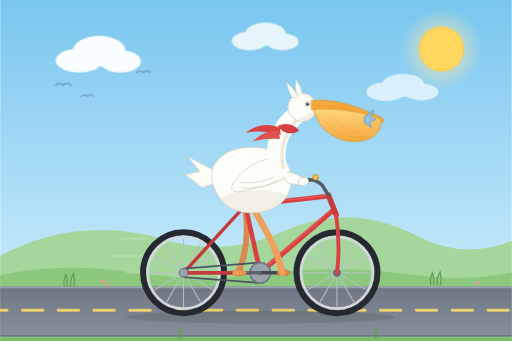
t = 0.00 s
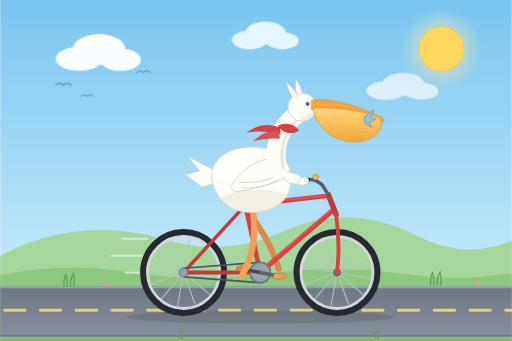
t = 1.75 s
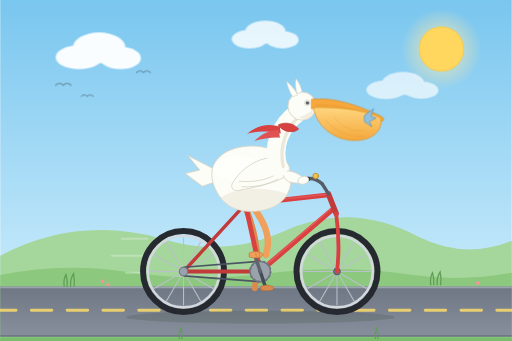
t = 3.38 s
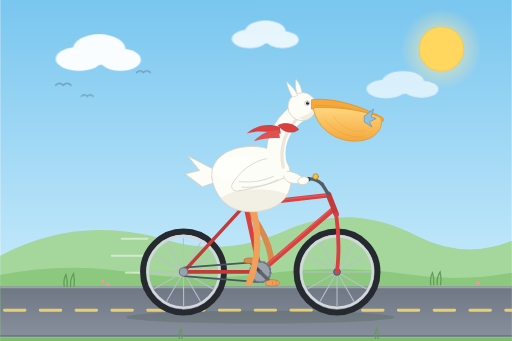
t = 5.25 s
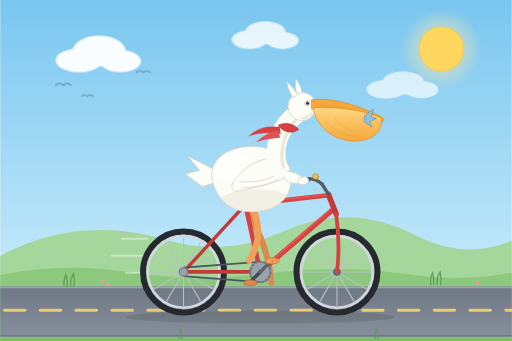
t = 6.75 s
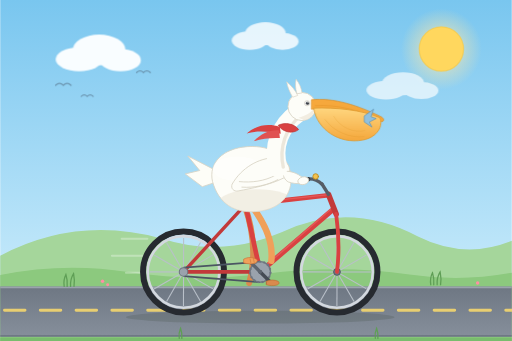
t = 8.25 s

The animated SVG that drew these frames (rendered in a browser with its animation timeline set to each time). Animation: 20 SMIL elements (animate=9,animateTransform=11); frames cover the first 8.25 s, repeats indefinitely.

<svg xmlns="http://www.w3.org/2000/svg" width="1200" height="800" viewBox="0 0 1200 800">
  <title>鹈鹕骑自行车 · Pelican Riding a Bicycle</title>
  <desc>纯手写 SVG 动态版：一只白鹈鹕骑着红色自行车。Harness: Trae / Model: Step-5-Preview / Vendor: StepFun / Effort: high</desc>
  <defs>
    <linearGradient id="sky" x1="0" y1="0" x2="0" y2="1">
      <stop offset="0" stop-color="#79c6ef"/>
      <stop offset="1" stop-color="#d6f1fd"/>
    </linearGradient>
    <linearGradient id="road" x1="0" y1="0" x2="0" y2="1">
      <stop offset="0" stop-color="#6e7783"/>
      <stop offset="1" stop-color="#868f9b"/>
    </linearGradient>
    <linearGradient id="pouch" x1="0" y1="0" x2="0" y2="1">
      <stop offset="0" stop-color="#ffd67f"/>
      <stop offset="1" stop-color="#f5a83c"/>
    </linearGradient>
    <radialGradient id="sunGlow">
      <stop offset="0" stop-color="#ffe9a8" stop-opacity=".9"/>
      <stop offset="1" stop-color="#ffe9a8" stop-opacity="0"/>
    </radialGradient>
    <clipPath id="bodyClip">
      <path d="M 498 428 C 488 384, 522 350, 580 346 C 640 342, 678 372, 682 414 C 686 456, 660 492, 604 498 C 548 504, 512 478, 498 428 Z"/>
    </clipPath>
  </defs>

  <!-- 天空 -->
  <rect x="0" y="0" width="1200" height="800" fill="url(#sky)"/>

  <!-- 太阳 -->
  <circle cx="1035" cy="115" r="95" fill="url(#sunGlow)"/>
  <circle cx="1035" cy="115" r="52" fill="#ffd75e"/>
  <circle cx="1035" cy="115" r="52" fill="none" stroke="#f6c945" stroke-width="3" opacity=".6"/>

  <!-- 云朵 -->
  <g fill="#ffffff" opacity=".95">
    <g>
      <animateTransform attributeName="transform" type="translate" values="0 0; 0 -8; 0 0" dur="7s" repeatCount="indefinite"/>
      <ellipse cx="185" cy="142" rx="55" ry="28"/>
      <ellipse cx="232" cy="120" rx="62" ry="36"/>
      <ellipse cx="282" cy="144" rx="48" ry="26"/>
    </g>
    <g opacity=".85">
      <animateTransform attributeName="transform" type="translate" values="0 0; 0 -6; 0 0" dur="9s" repeatCount="indefinite"/>
      <ellipse cx="585" cy="96" rx="42" ry="22"/>
      <ellipse cx="622" cy="80" rx="48" ry="27"/>
      <ellipse cx="662" cy="98" rx="38" ry="20"/>
    </g>
    <g opacity=".7">
      <animateTransform attributeName="transform" type="translate" values="0 0; 0 -7; 0 0" dur="11s" repeatCount="indefinite"/>
      <ellipse cx="905" cy="215" rx="46" ry="22"/>
      <ellipse cx="945" cy="200" rx="50" ry="27"/>
      <ellipse cx="988" cy="216" rx="40" ry="20"/>
    </g>
  </g>

  <!-- 远处飞鸟 -->
  <g fill="none" stroke="#5f8199" stroke-width="3" stroke-linecap="round" opacity=".7">
    <path d="M 130 200 q 9 -9 18 0 q 9 -9 18 0"/>
    <path d="M 190 226 q 7 -7 14 0 q 7 -7 14 0"/>
    <path d="M 320 170 q 8 -8 16 0 q 8 -8 16 0"/>
  </g>

  <!-- 远山与草地 -->
  <path d="M0 600 Q 180 505 380 560 Q 520 605 660 545 Q 820 470 980 555 Q 1090 610 1200 565 L1200 800 L0 800 Z" fill="#a5d69b"/>
  <path d="M0 645 Q 150 615 300 638 Q 460 662 620 642 Q 800 620 960 644 Q 1080 662 1200 640 L1200 800 L0 800 Z" fill="#8cc97e"/>

  <!-- 马路 -->
  <rect x="0" y="672" width="1200" height="118" fill="url(#road)"/>
  <line x1="0" y1="674" x2="1200" y2="674" stroke="#aeb6bf" stroke-width="4" opacity=".7"/>
  <line x1="0" y1="788" x2="1200" y2="788" stroke="#66707c" stroke-width="4" opacity=".7"/>
  <g>
    <animateTransform attributeName="transform" type="translate" values="0 0; -84 0" dur="0.5s" repeatCount="indefinite"/>
    <line x1="-200" y1="728" x2="1400" y2="728" stroke="#f5d76e" stroke-width="7" stroke-dasharray="48 36" stroke-linecap="round" opacity=".9"/>
  </g>
  <rect x="0" y="792" width="1200" height="8" fill="#79bd6d"/>

  <!-- 草丛与小花 -->
  <g stroke="#5f9e56" stroke-width="3" stroke-linecap="round" fill="none">
    <path d="M 150 672 c -2 -12 0 -20 4 -28 c 3 9 4 17 3 28"/>
    <path d="M 165 672 c -1 -14 2 -22 7 -30 c 2 10 3 19 1 30"/>
    <path d="M 1010 668 c -2 -12 0 -20 4 -28 c 3 9 4 17 3 28"/>
    <path d="M 1025 668 c -1 -14 2 -22 7 -30 c 2 10 3 19 1 30"/>
    <path d="M 420 794 c -2 -10 0 -17 3 -24 c 3 8 4 14 3 24"/>
    <path d="M 880 794 c -2 -10 0 -17 3 -24 c 3 8 4 14 3 24"/>
  </g>
  <g fill="#ff8fa3">
    <circle cx="240" cy="660" r="4"/>
    <circle cx="252" cy="668" r="3.5"/>
    <circle cx="1120" cy="664" r="4"/>
  </g>

  <!-- 地面阴影 -->
  <ellipse cx="610" cy="744" rx="315" ry="15" fill="#1c2a1a" opacity=".14"/>

  <!-- 速度线 -->
  <g stroke="#ffffff" stroke-width="5" stroke-linecap="round">
    <animate attributeName="opacity" values="0.15;0.5;0.15" dur="0.7s" repeatCount="indefinite"/>
    <line x1="285" y1="560" x2="345" y2="560"/>
    <line x1="262" y1="600" x2="352" y2="600"/>
    <line x1="295" y1="640" x2="340" y2="640"/>
  </g>

  <!-- 骑行者整体（轻微颠簸） -->
  <g>
    <animateTransform attributeName="transform" type="translate" values="0 0; 0 -4; 0 0" dur="0.6s" repeatCount="indefinite"/>

    <!-- 远侧腿（跟随脚踏） -->
    <path d="M 574 486 Q 588 570 558 640" fill="none" stroke="#d98a4e" stroke-width="14" stroke-linecap="round">
      <animate attributeName="d" dur="1.2s" repeatCount="indefinite"
        values="M 574 486 Q 588 570 558 640; M 574 486 Q 626 542 610 588; M 574 486 Q 636 570 662 640; M 574 486 Q 626 592 610 692; M 574 486 Q 588 570 558 640"/>
    </path>

    <!-- 后轮 -->
    <g>
      <circle cx="430" cy="640" r="95" fill="none" stroke="#262a30" stroke-width="14"/>
      <circle cx="430" cy="640" r="84" fill="none" stroke="#d3d8df" stroke-width="6"/>
      <g>
        <animateTransform attributeName="transform" type="rotate" from="0 430 640" to="360 430 640" dur="0.9s" repeatCount="indefinite"/>
        <g stroke="#b9c0c9" stroke-width="2.5">
          <line x1="430" y1="640" x2="510" y2="640"/>
          <line x1="430" y1="640" x2="499" y2="680"/>
          <line x1="430" y1="640" x2="470" y2="709"/>
          <line x1="430" y1="640" x2="430" y2="720"/>
          <line x1="430" y1="640" x2="390" y2="709"/>
          <line x1="430" y1="640" x2="361" y2="680"/>
          <line x1="430" y1="640" x2="350" y2="640"/>
          <line x1="430" y1="640" x2="361" y2="600"/>
          <line x1="430" y1="640" x2="390" y2="571"/>
          <line x1="430" y1="640" x2="430" y2="560"/>
          <line x1="430" y1="640" x2="470" y2="571"/>
          <line x1="430" y1="640" x2="499" y2="600"/>
        </g>
      </g>
      <circle cx="430" cy="640" r="8" fill="#6e7681" stroke="#4b5260" stroke-width="2"/>
    </g>

    <!-- 前轮 -->
    <g>
      <circle cx="790" cy="640" r="95" fill="none" stroke="#262a30" stroke-width="14"/>
      <circle cx="790" cy="640" r="84" fill="none" stroke="#d3d8df" stroke-width="6"/>
      <g>
        <animateTransform attributeName="transform" type="rotate" from="0 790 640" to="360 790 640" dur="0.9s" repeatCount="indefinite"/>
        <g stroke="#b9c0c9" stroke-width="2.5">
          <line x1="790" y1="640" x2="870" y2="640"/>
          <line x1="790" y1="640" x2="859" y2="680"/>
          <line x1="790" y1="640" x2="830" y2="709"/>
          <line x1="790" y1="640" x2="790" y2="720"/>
          <line x1="790" y1="640" x2="750" y2="709"/>
          <line x1="790" y1="640" x2="721" y2="680"/>
          <line x1="790" y1="640" x2="710" y2="640"/>
          <line x1="790" y1="640" x2="721" y2="600"/>
          <line x1="790" y1="640" x2="750" y2="571"/>
          <line x1="790" y1="640" x2="790" y2="560"/>
          <line x1="790" y1="640" x2="830" y2="571"/>
          <line x1="790" y1="640" x2="859" y2="600"/>
        </g>
      </g>
      <circle cx="790" cy="640" r="8" fill="#6e7681" stroke="#4b5260" stroke-width="2"/>
    </g>

    <!-- 车架 -->
    <g stroke-linecap="round">
      <line x1="610" y1="640" x2="430" y2="640" stroke="#c23a3a" stroke-width="9"/>
      <line x1="575" y1="482" x2="430" y2="640" stroke="#c23a3a" stroke-width="8"/>
      <line x1="610" y1="640" x2="575" y2="482" stroke="#d94141" stroke-width="11"/>
      <line x1="612" y1="638" x2="778" y2="496" stroke="#d94141" stroke-width="12"/>
      <line x1="575" y1="482" x2="770" y2="460" stroke="#d94141" stroke-width="11"/>
      <line x1="770" y1="458" x2="788" y2="504" stroke="#c23a3a" stroke-width="13"/>
      <path d="M 788 504 C 795 555, 795 600, 790 640" fill="none" stroke="#d94141" stroke-width="9"/>
      <line x1="614" y1="633" x2="774" y2="494" stroke="#ef6a6a" stroke-width="3.5" opacity=".55"/>
      <line x1="578" y1="479" x2="766" y2="459" stroke="#ef6a6a" stroke-width="3" opacity=".55"/>
      <line x1="575" y1="482" x2="557" y2="456" stroke="#565d66" stroke-width="7"/>
      <path d="M 527 450 C 520 439, 534 431, 550 433 C 572 435, 594 441, 598 449 C 600 455, 588 458, 568 458 C 548 458, 535 457, 527 450 Z" fill="#2f343b"/>
      <line x1="770" y1="458" x2="755" y2="434" stroke="#565d66" stroke-width="8"/>
      <path d="M 755 434 C 741 421, 727 419, 712 424" fill="none" stroke="#565d66" stroke-width="8"/>
      <line x1="722" y1="423" x2="703" y2="426" stroke="#2f343b" stroke-width="11"/>
      <circle cx="740" cy="416" r="6.5" fill="#f2c14e" stroke="#b98a1f" stroke-width="2"/>
    </g>

    <!-- 链条与牙盘 -->
    <path d="M 610 616 L 430 630 M 610 664 L 430 650" stroke="#4b5563" stroke-width="4" fill="none"/>
    <circle cx="610" cy="640" r="24" fill="#9aa2ac" stroke="#6e7681" stroke-width="3"/>
    <circle cx="610" cy="640" r="24" fill="none" stroke="#6e7681" stroke-width="5" stroke-dasharray="4 6"/>
    <circle cx="610" cy="640" r="4.5" fill="#4b5260"/>
    <circle cx="430" cy="640" r="10" fill="#9aa2ac" stroke="#6e7681" stroke-width="2.5"/>

    <!-- 远侧曲柄 + 脚踏 + 脚掌 -->
    <line x1="610" y1="640" x2="662" y2="640" stroke="#454b54" stroke-width="8" stroke-linecap="round">
      <animate attributeName="x2" dur="1.2s" repeatCount="indefinite" values="662;610;558;610;662"/>
      <animate attributeName="y2" dur="1.2s" repeatCount="indefinite" values="640;588;640;692;640"/>
    </line>
    <g>
      <animateTransform attributeName="transform" type="translate" dur="1.2s" repeatCount="indefinite" values="662,640; 610,588; 558,640; 610,692; 662,640"/>
      <rect x="-12" y="-3.5" width="24" height="7" rx="3" fill="#262a30"/>
      <path d="M -12 -4 C -4 -8, 8 -8, 16 -4 C 20 -1, 18 4, 12 5 C 4 7, -4 6, -12 4 Z" fill="#d98a4e" stroke="#b96f33" stroke-width="1.5"/>
    </g>

    <!-- 近侧曲柄 + 脚踏 -->
    <line x1="610" y1="640" x2="558" y2="640" stroke="#5d646e" stroke-width="8" stroke-linecap="round">
      <animate attributeName="x2" dur="1.2s" repeatCount="indefinite" values="558;610;662;610;558"/>
      <animate attributeName="y2" dur="1.2s" repeatCount="indefinite" values="640;692;640;588;640"/>
    </line>
    <g>
      <animateTransform attributeName="transform" type="translate" dur="1.2s" repeatCount="indefinite" values="558,640; 610,692; 662,640; 610,588; 558,640"/>
      <rect x="-12" y="-3.5" width="24" height="7" rx="3" fill="#2f343b"/>
    </g>

    <!-- 近侧腿（跟随脚踏） -->
    <path d="M 592 488 Q 602 572 558 640" fill="none" stroke="#f0a05a" stroke-width="15" stroke-linecap="round">
      <animate attributeName="d" dur="1.2s" repeatCount="indefinite"
        values="M 592 488 Q 645 570 662 640; M 592 488 Q 632 592 610 692; M 592 488 Q 602 572 558 640; M 592 488 Q 640 542 610 588; M 592 488 Q 645 570 662 640"/>
    </path>

    <!-- 近侧脚掌 -->
    <g>
      <animateTransform attributeName="transform" type="translate" dur="1.2s" repeatCount="indefinite" values="558,640; 610,692; 662,640; 610,588; 558,640"/>
      <path d="M -13 -4 C -4 -9, 8 -9, 17 -4 C 21 -1, 19 4, 12 6 C 4 8, -4 7, -13 5 Z" fill="#f0a05a" stroke="#c96f36" stroke-width="1.5"/>
      <path d="M 2 -5 L 4 5 M 10 -6 L 12 5" stroke="#c96f36" stroke-width="1.2"/>
    </g>

    <!-- 鹈鹕 -->
    <g>
      <!-- 尾羽 -->
      <path d="M 514 406 L 440 368 L 468 402 L 434 410 L 474 440 L 516 426 Z" fill="#fdfdf7" stroke="#d9d4c5" stroke-width="2" stroke-linejoin="round"/>
      <!-- 身体 -->
      <path d="M 498 428 C 488 384, 522 350, 580 346 C 640 342, 678 372, 682 414 C 686 456, 660 492, 604 498 C 548 504, 512 478, 498 428 Z" fill="#fdfdf8" stroke="#d9d4c5" stroke-width="2"/>
      <g clip-path="url(#bodyClip)">
        <ellipse cx="602" cy="480" rx="92" ry="34" fill="#e9e4d6" opacity=".55"/>
        <ellipse cx="556" cy="398" rx="58" ry="28" fill="#ffffff" opacity=".55"/>
      </g>
      <!-- 收拢的翅膀 -->
      <path d="M 646 372 C 606 372, 566 396, 544 434 C 540 444, 548 452, 558 450 C 590 444, 632 436, 664 420 C 684 410, 688 382, 646 372 Z" fill="#fdfdf8" stroke="#d9d4c5" stroke-width="2"/>
      <path d="M 560 428 C 590 431, 620 427, 646 413" fill="none" stroke="#d9d4c5" stroke-width="2"/>
      <path d="M 566 441 C 596 443, 626 437, 652 423" fill="none" stroke="#d9d4c5" stroke-width="2"/>
      <!-- 翅膀前伸扶把 -->
      <path d="M 664 404 C 686 402, 704 412, 714 424 C 712 434, 696 435, 676 429 C 668 425, 662 414, 664 404 Z" fill="#fdfdf8" stroke="#d9d4c5" stroke-width="2"/>
      <ellipse cx="711" cy="426" rx="13" ry="9" transform="rotate(-14 711 426)" fill="#fdfdf8" stroke="#d9d4c5" stroke-width="2"/>
      <!-- 脖子 -->
      <path d="M 652 396 C 638 348, 654 298, 700 266" fill="none" stroke="#fdfdf8" stroke-width="44" stroke-linecap="round"/>
      <path d="M 664 394 C 654 350, 668 302, 708 270" fill="none" stroke="#e9e3d5" stroke-width="8" stroke-linecap="round" opacity=".8"/>
      <!-- 围巾 -->
      <path d="M 652 296 C 668 288, 690 292, 700 306 C 688 316, 664 314, 652 296 Z" fill="#d94141" stroke="#b93434" stroke-width="1.5"/>
      <path d="M 656 300 C 630 288, 600 292, 576 312 C 596 306, 626 308, 658 316 Z" fill="#d94141">
        <animate attributeName="d" dur="0.9s" repeatCount="indefinite"
          values="M 656 300 C 630 288, 600 292, 576 312 C 596 306, 626 308, 658 316 Z; M 656 300 C 628 296, 602 302, 582 322 C 602 314, 630 312, 658 316 Z; M 656 300 C 630 288, 600 292, 576 312 C 596 306, 626 308, 658 316 Z"/>
      </path>
      <path d="M 654 308 C 632 304, 610 314, 592 332 C 612 326, 636 324, 656 326 Z" fill="#e05252">
        <animate attributeName="d" dur="0.9s" repeatCount="indefinite"
          values="M 654 308 C 632 304, 610 314, 592 332 C 612 326, 636 324, 656 326 Z; M 654 308 C 634 310, 616 320, 600 336 C 618 330, 640 326, 656 326 Z; M 654 308 C 632 304, 610 314, 592 332 C 612 326, 636 324, 656 326 Z"/>
      </path>
      <!-- 头与冠羽 -->
      <circle cx="708" cy="252" r="33" fill="#fdfdf8" stroke="#d9d4c5" stroke-width="2"/>
      <path d="M 686 230 C 678 216, 674 206, 672 194 C 684 204, 692 214, 698 226 Z" fill="#fdfdf8" stroke="#d9d4c5" stroke-width="1.5" stroke-linejoin="round"/>
      <path d="M 696 222 C 692 208, 692 198, 694 188 C 702 198, 706 208, 708 220 Z" fill="#fdfdf8" stroke="#d9d4c5" stroke-width="1.5" stroke-linejoin="round"/>
      <path d="M 700 278 C 716 274, 730 266, 736 256 C 738 268, 730 280, 714 284 Z" fill="#efe9db" opacity=".8"/>
      <!-- 眼睛 -->
      <circle cx="720" cy="244" r="6" fill="#f4f7f9" stroke="#c9c2b2" stroke-width="1.5"/>
      <circle cx="721" cy="244" r="3.6" fill="#20242c"/>
      <circle cx="722.2" cy="242.6" r="1.3" fill="#ffffff"/>
      <!-- 上喙 -->
      <path d="M 730 236 C 782 230, 842 250, 894 276 C 902 280, 901 289, 892 287 C 838 266, 780 256, 730 258 Z" fill="#f6a83c" stroke="#d98a1f" stroke-width="1.5" stroke-linejoin="round"/>
      <path d="M 738 250 C 792 246, 846 262, 888 282" fill="none" stroke="#d98a1f" stroke-width="1.5" opacity=".55"/>
      <!-- 喉囊（轻微晃动） -->
      <g transform="translate(812 296)">
        <g>
          <animateTransform attributeName="transform" type="scale" values="1 1; 1.03 1.05; 1 1" dur="1.2s" repeatCount="indefinite"/>
          <g transform="translate(-812 -296)">
            <path d="M 736 256 C 744 306, 796 340, 850 330 C 886 323, 898 296, 890 278 C 848 260, 786 254, 736 256 Z" fill="url(#pouch)" stroke="#e09a2e" stroke-width="2"/>
            <path d="M 762 282 C 782 310, 820 326, 854 322" fill="none" stroke="#e09a2e" stroke-width="1.5" opacity=".5"/>
            <path d="M 782 274 C 798 302, 830 314, 856 308" fill="none" stroke="#e09a2e" stroke-width="1.5" opacity=".4"/>
          </g>
        </g>
      </g>
      <!-- 露出囊口的小鱼尾 -->
      <path d="M 854 274 L 876 258 L 870 276 L 882 280 L 866 288 L 872 300 L 854 288 Z" fill="#8fc1e0" stroke="#5d8fb0" stroke-width="1.5" stroke-linejoin="round"/>
    </g>
  </g>
</svg>
